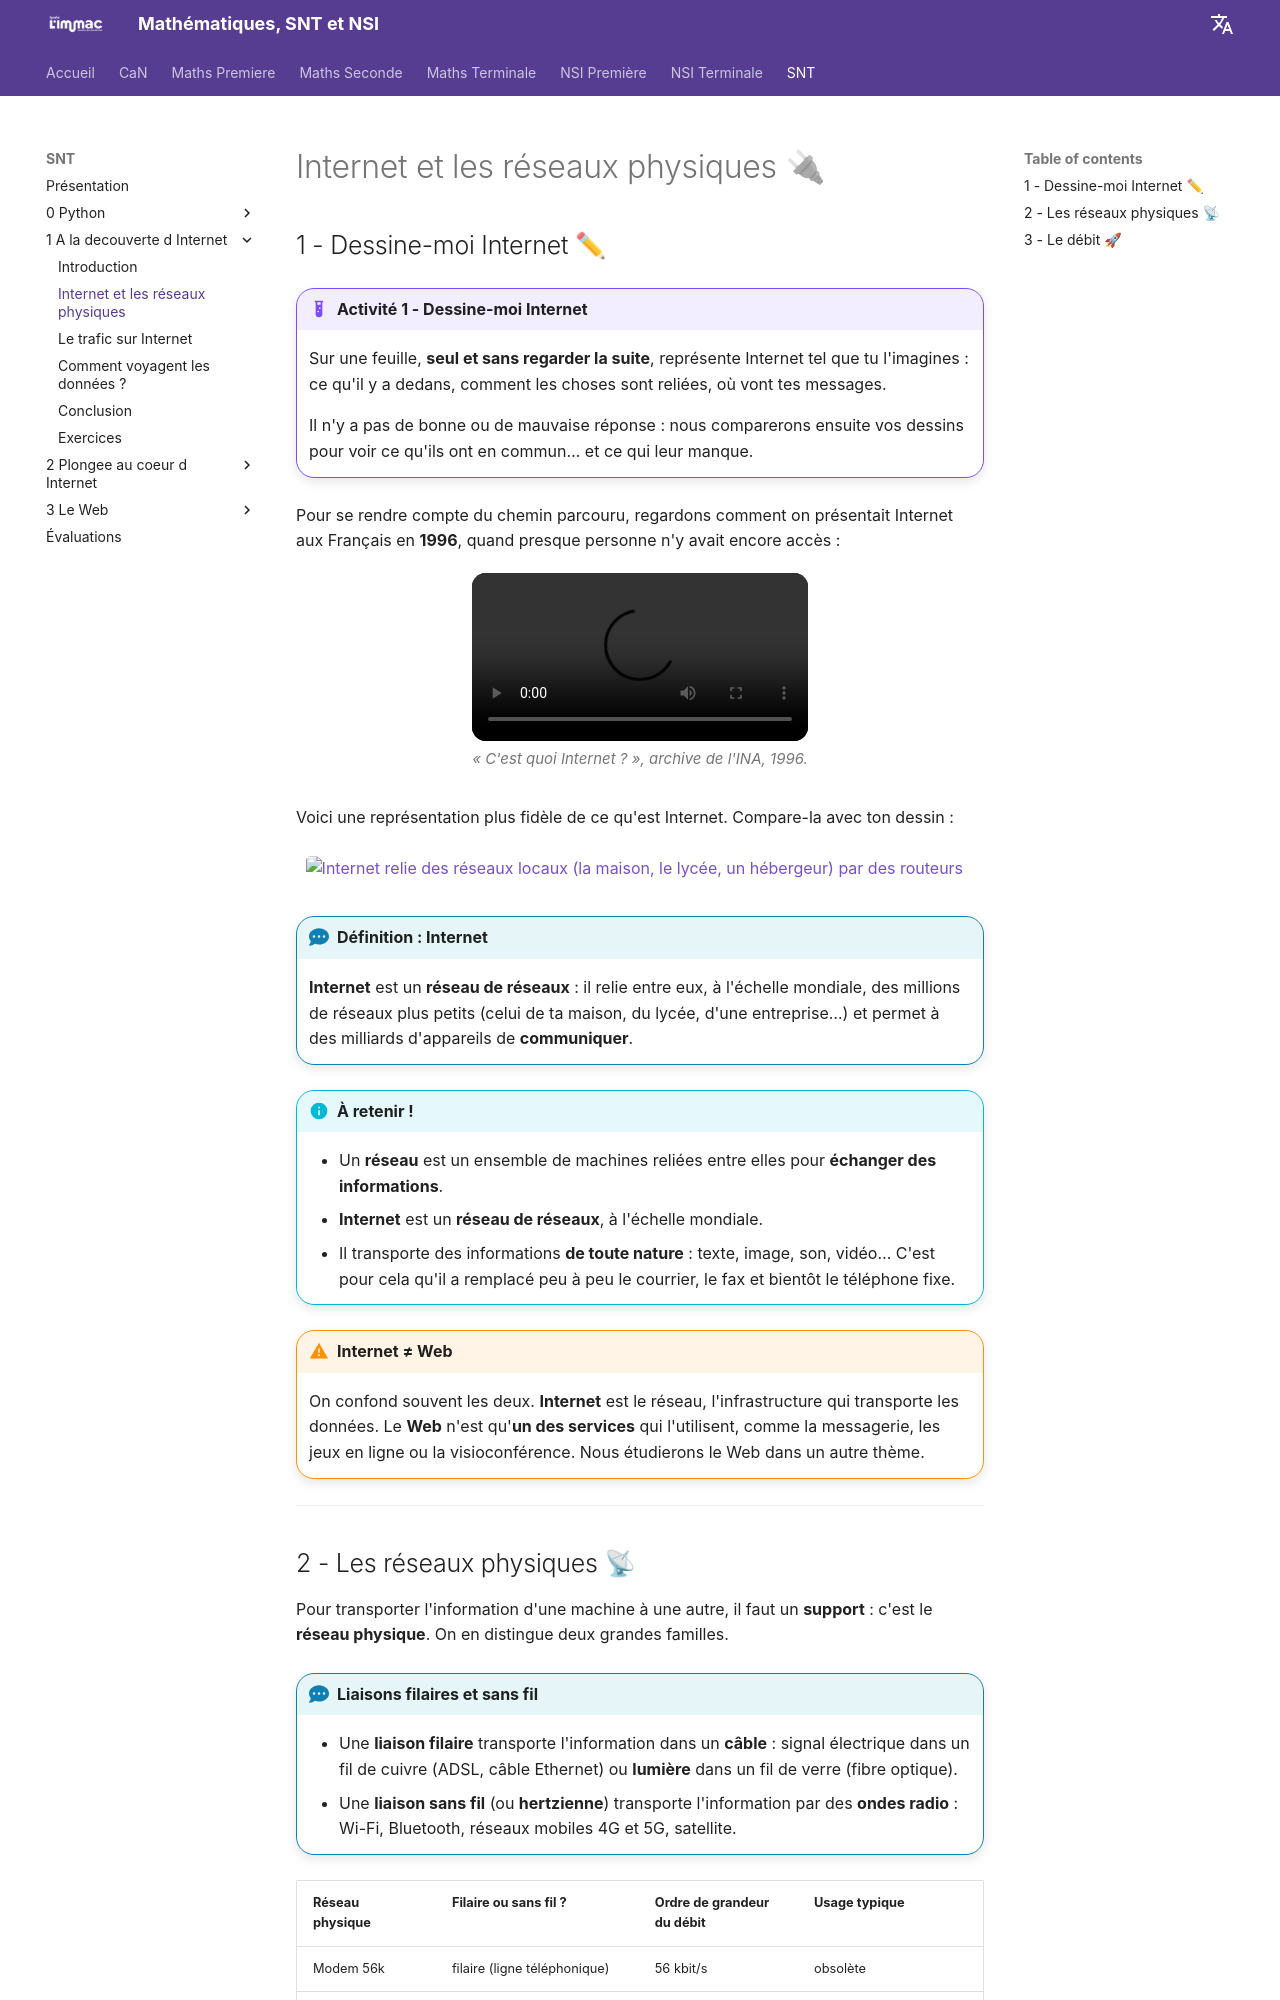

repository: kblayassi/immac · page: prof/SNT/1_A_la_decouverte_d_Internet/1_Internet_et_reseaux/index.html · generator: mkdocs

---
title: Internet et les réseaux physiques
weight: 1
---

# Internet et les réseaux physiques 🔌

## 1 - Dessine-moi Internet ✏

!!! example "Activité 1 - Dessine-moi Internet"
    Sur une feuille, **seul et sans regarder la suite**, représente Internet tel que tu
    l'imagines : ce qu'il y a dedans, comment les choses sont reliées, où vont tes messages.

    Il n'y a pas de bonne ou de mauvaise réponse : nous comparerons ensuite vos dessins
    pour voir ce qu'ils ont en commun… et ce qui leur manque.

Pour se rendre compte du chemin parcouru, regardons comment on présentait Internet aux
Français en **1996**, quand presque personne n'y avait encore accès :

<figure class="snt-video">
  <video controls preload="metadata" src="../../../files/SNT/Internet/videos/ina-1996-c-est-quoi-internet.mp4"></video>
  <figcaption>« C'est quoi Internet ? », archive de l'INA, 1996.</figcaption>
</figure>

Voici une représentation plus fidèle de ce qu'est Internet. Compare-la avec ton dessin :

![Internet relie des réseaux locaux (la maison, le lycée, un hébergeur) par des routeurs](../../files/SNT/Internet/reseau-de-reseaux.svg){ .snt-schema }

!!! definition "Définition : Internet"
    **Internet** est un **réseau de réseaux** : il relie entre eux, à l'échelle mondiale,
    des millions de réseaux plus petits (celui de ta maison, du lycée, d'une entreprise…)
    et permet à des milliards d'appareils de **communiquer**.

!!! info "À retenir !"
    - Un **réseau** est un ensemble de machines reliées entre elles pour **échanger des informations**.
    - **Internet** est un **réseau de réseaux**, à l'échelle mondiale.
    - Il transporte des informations **de toute nature** : texte, image, son, vidéo… C'est pour
      cela qu'il a remplacé peu à peu le courrier, le fax et bientôt le téléphone fixe.

!!! warning "Internet ≠ Web"
    On confond souvent les deux. **Internet** est le réseau, l'infrastructure qui
    transporte les données. Le **Web** n'est qu'**un des services** qui l'utilisent, comme
    la messagerie, les jeux en ligne ou la visioconférence. Nous étudierons le Web dans un
    autre thème.

---
